Image classification data set "data_v2" (MikuFg/RTL-SDR_core on GitHub). Class labels (4): airplane, bird, drone, helicopter.

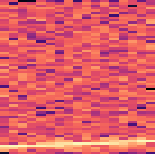
Label: airplane

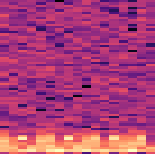
Label: helicopter

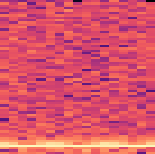
Label: bird

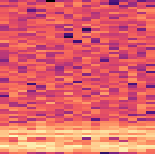
Label: drone

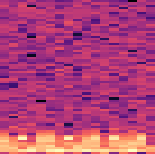
Label: helicopter

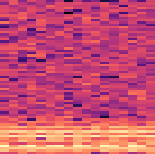
Label: drone
